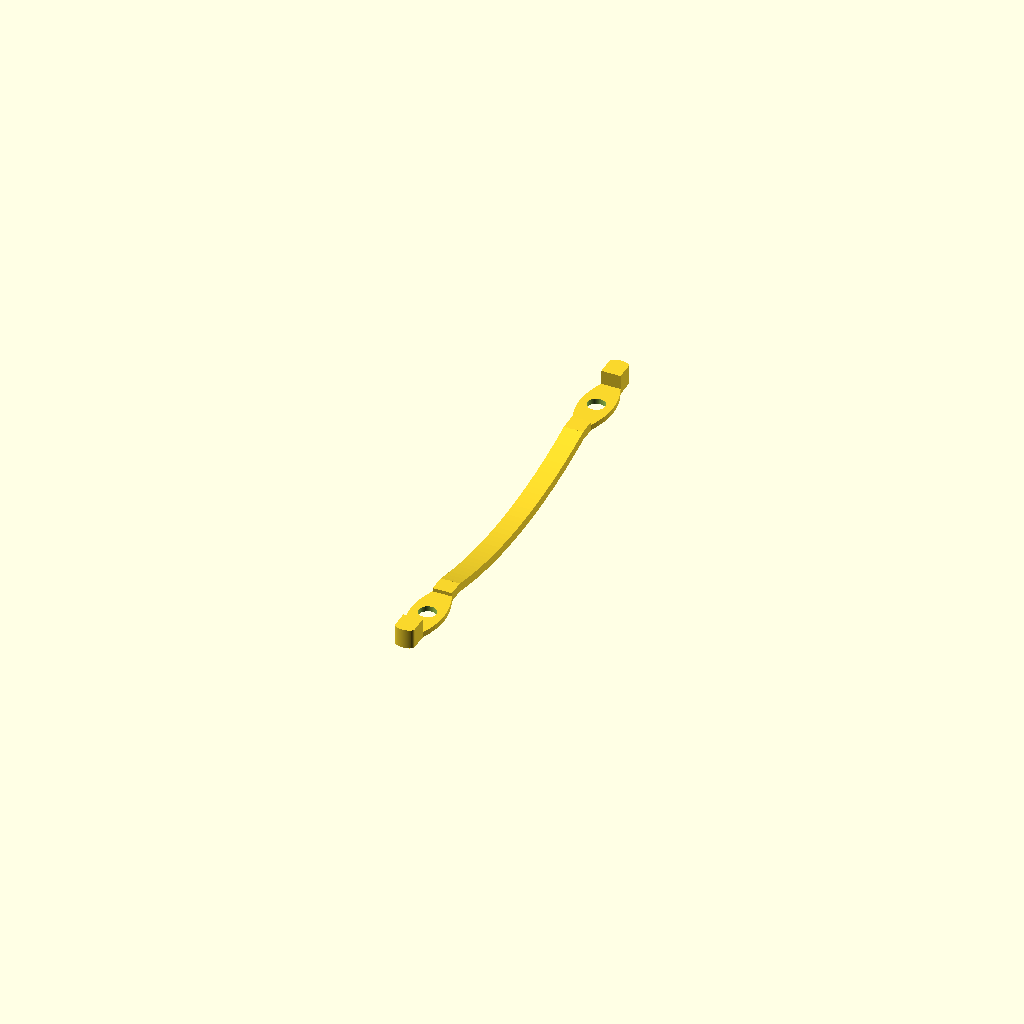
Cell 1: the model at its default parameters.
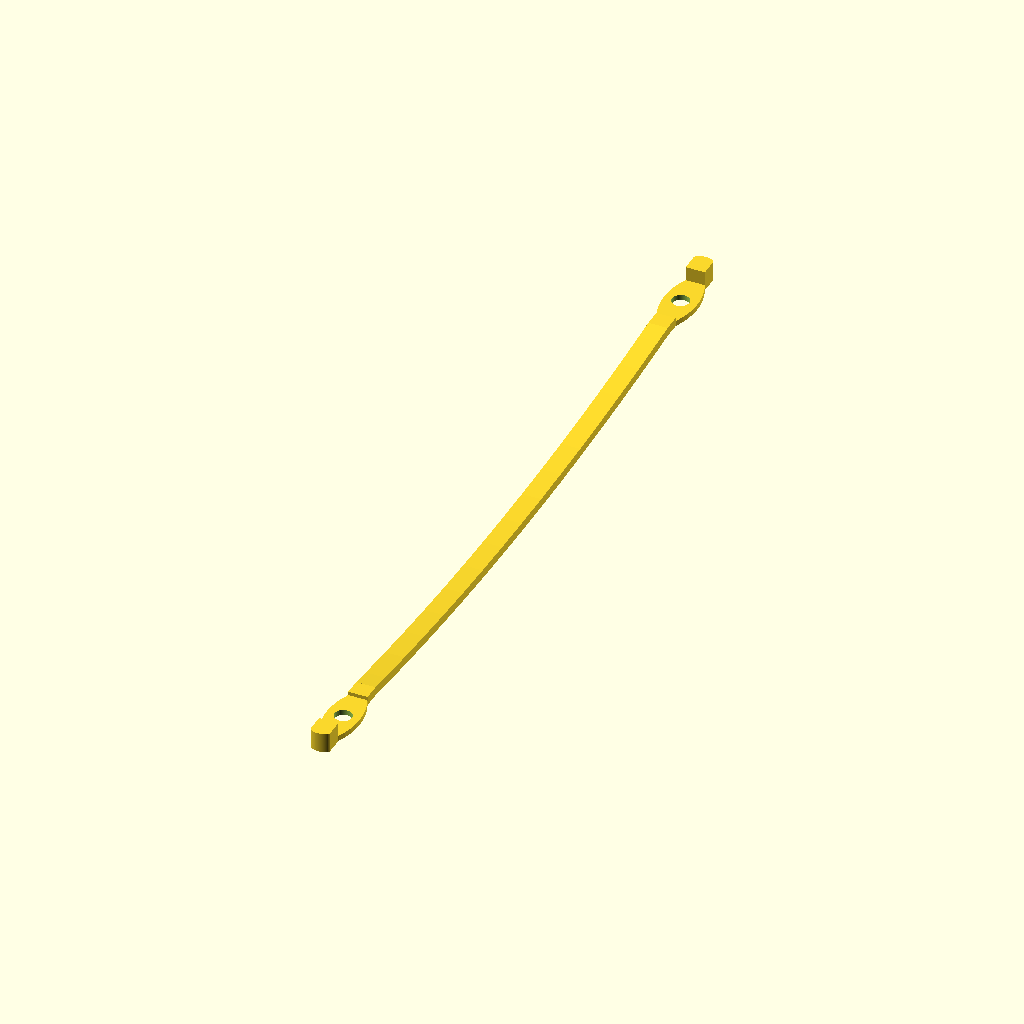
Cell 2 — nut_spacing set to 330, the other parameters unchanged.
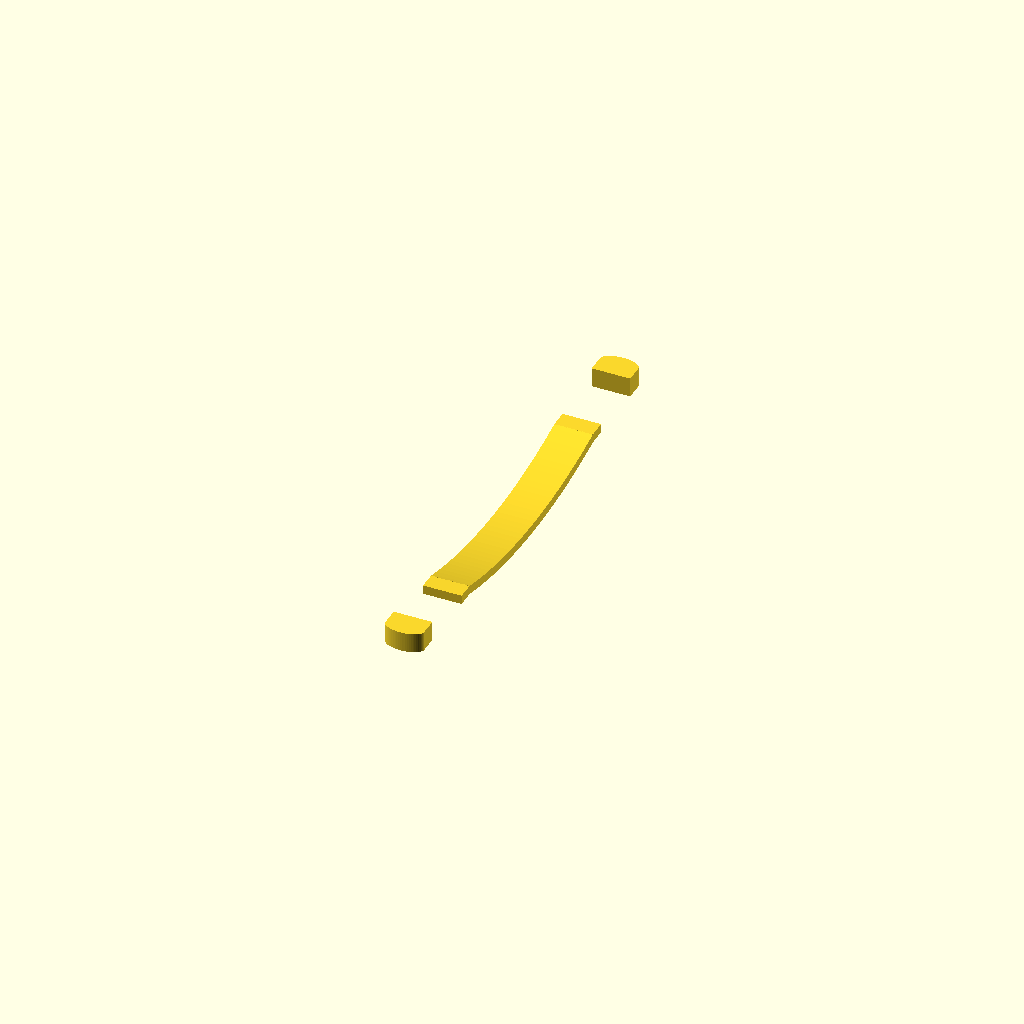
Cell 3: shaft_width = 17.6 (everything else at default).
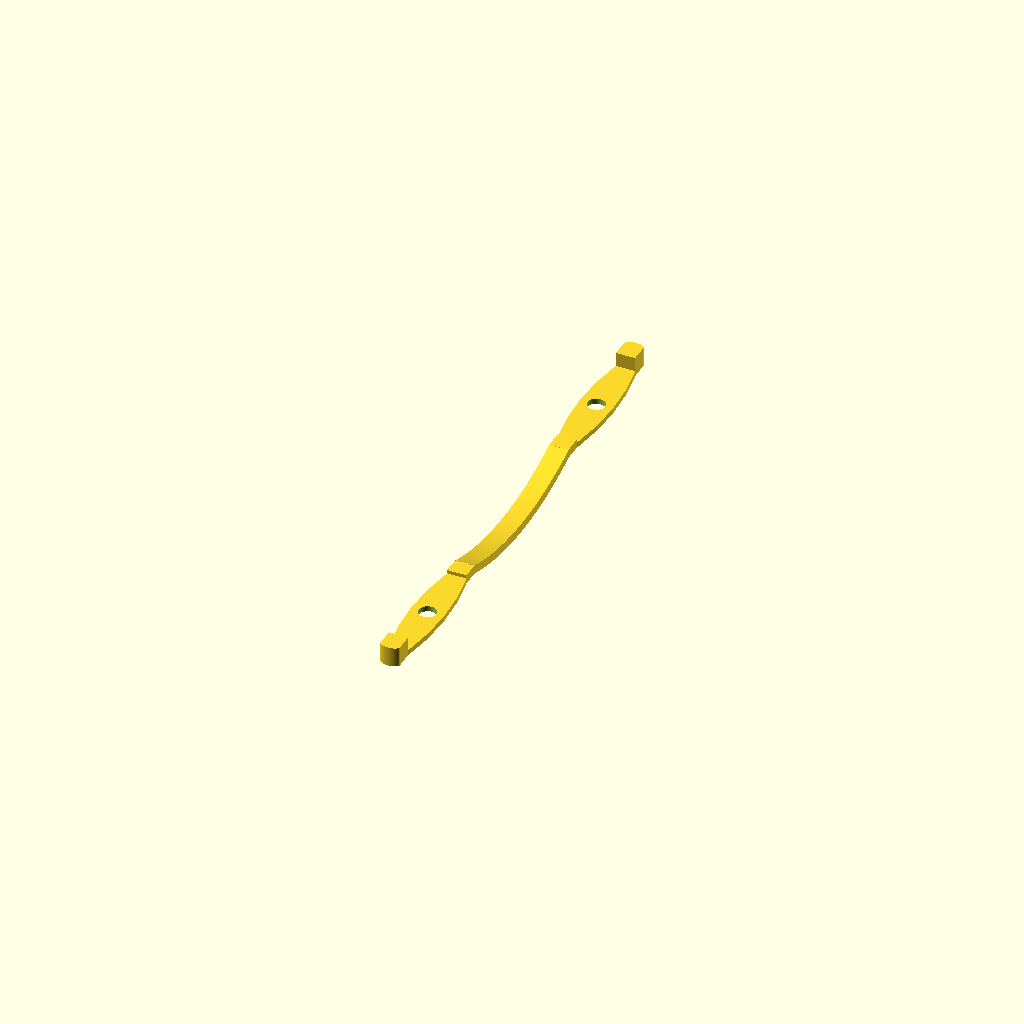
Cell 4 — nut_length set to 57, the other parameters unchanged.
One fixed orthographic camera (rotation 55°, 0°, 25°; colour scheme Cornfield) for every cell.
The OpenSCAD source (Foil-Track-Nut-Holder/Foil-Track-Nut-Holder.scad):
// Wing-Foil Mast Nut Spacer/Holder
// Version: 0.14

/* [General Settings] */
// Distance between bolt centers
nut_spacing = 165.0;

/* [Track & Nut Dimensions] */
shaft_width = 8.8;
nut_length = 28.5;
nut_thickness = 5.5;
bolt_hole_dia = 8.0;

/* [Holder Design Features] */
base_thickness = 2.5;
bridge_thickness = 4.0;
spring_bow = 8.0;
guide_height = 9.0;
stop_length = 8.0;

// The diameter of the cylinder used for the bottom bump
bottom_bump_dia = 18.0;
// Percent of the cylinder radius to protrude (0.3 = 30%)
bump_profile_percent = 0.3;
// Whether to include the bump
bump = false;

/* [Hidden] */
$fn = 60;
lip_thickness = base_thickness + nut_thickness * 0.3;

module extruded_bridge(w, span, t, bow, overlap=0.4) {
    R = (span*span)/(8*bow) + bow/2;
    rotate([90, 0, 90])
    linear_extrude(w, center=true)
    intersection() {
        translate([0, -bow])
            square([span + overlap, 2*R], center=true);
        translate([0, R - bow])
            difference() {
                // By translating the same circle vertically, we ensure the ends are flat
                // instead of being perpendicular to the curve.
                circle(r=R, $fn=420);
                translate([0, t]) circle(r=R, $fn=420);
            }
    }
}

module complete_spacer() {
    difference() {
        union() {
            for (dir = [1, -1]) {
                nut_y = dir * nut_spacing/2;

                // 1. Base platform
                base_w_center = 15.0;
                base_dx = (base_w_center - shaft_width) / 2;
                base_r = (base_dx * base_dx + (nut_length / 2) * (nut_length / 2)) / (2 * base_dx);

                translate([0, nut_y, base_thickness/2])
                    intersection() {
                        translate([base_r - base_w_center/2, 0, 0])
                            cylinder(h=base_thickness + 0.1, r=base_r, center=true);
                        translate([-base_r + base_w_center/2, 0, 0])
                            cylinder(h=base_thickness + 0.1, r=base_r, center=true);
                        cube([base_w_center + 1, nut_length, base_thickness], center=true);
                    }

                // 2. Outer Vertical Guide Wall (Centering)
                outer_pos = nut_y + dir * (nut_length/2 + stop_length/2);
                translate([0, outer_pos, guide_height/2])
                    cube([shaft_width, stop_length, guide_height], center=true);

                // Rounded tip
                extreme_end = nut_y + dir * (nut_length/2 + stop_length);
                translate([0, extreme_end, guide_height/2])
                    scale([1, 0.5, 1]) cylinder(h=guide_height, d=shaft_width, center=true);

                // 3. Inner Transition (Vertical wall + Slope)
                inner_start = nut_y - dir * nut_length/2;
                inner_end = inner_start - dir * stop_length;

                hull() {
                    translate([0, inner_start - dir*0.1, lip_thickness/2])
                        cube([shaft_width, 0.2, lip_thickness], center=true);
                    translate([0, inner_end, bridge_thickness/2])
                        cube([shaft_width, 0.2, bridge_thickness], center=true);
                }
            }

            // 4. Continuous Spring Bridge
            bridge_span = nut_spacing - nut_length - (stop_length * 2);
            extruded_bridge(w=shaft_width, span=bridge_span, t=bridge_thickness, bow=spring_bow, overlap=0.2);

            // 5. Recessed 30% Bump
            // Positioned so it is cut inside the body and only protrudes from the bottom
            if (bump) {
                bump_radius = bottom_bump_dia / 2;
                protrusion_height = bump_radius * bump_profile_percent;

                translate([0, 0, -spring_bow + bridge_thickness/2])
                intersection() {
                    // The Cylinder
                    translate([0, 0, bump_radius - protrusion_height])
                        rotate([0, 90, 0])
                        cylinder(h=shaft_width, d=bottom_bump_dia, center=true);

                    // The Shaving Cube: Limits the bump to the bridge's vertical volume
                    // This ensures the bump never pokes out the top of the bridge
                    translate([0, 0, -protrusion_height])
                        cube([shaft_width + 1, bottom_bump_dia, bridge_thickness + protrusion_height * 2], center=true);
                }
            }
        }

        // Bolt holes
        for (dir = [1, -1]) {
            nut_y = dir * nut_spacing/2;
            translate([0, nut_y, -1])
                cylinder(h=guide_height + 20, d=bolt_hole_dia);
        }
    }
}

// Final assembly positioning
translate([0, 0, spring_bow])
    complete_spacer();
Parameter table extracted from the source (name, type, default, range or options):
nut_spacing: number, default 165
shaft_width: number, default 8.8
nut_length: number, default 28.5
nut_thickness: number, default 5.5
bolt_hole_dia: number, default 8
base_thickness: number, default 2.5
bridge_thickness: number, default 4
spring_bow: number, default 8
guide_height: number, default 9
stop_length: number, default 8
bottom_bump_dia: number, default 18
bump_profile_percent: number, default 0.3
bump: bool, default false
